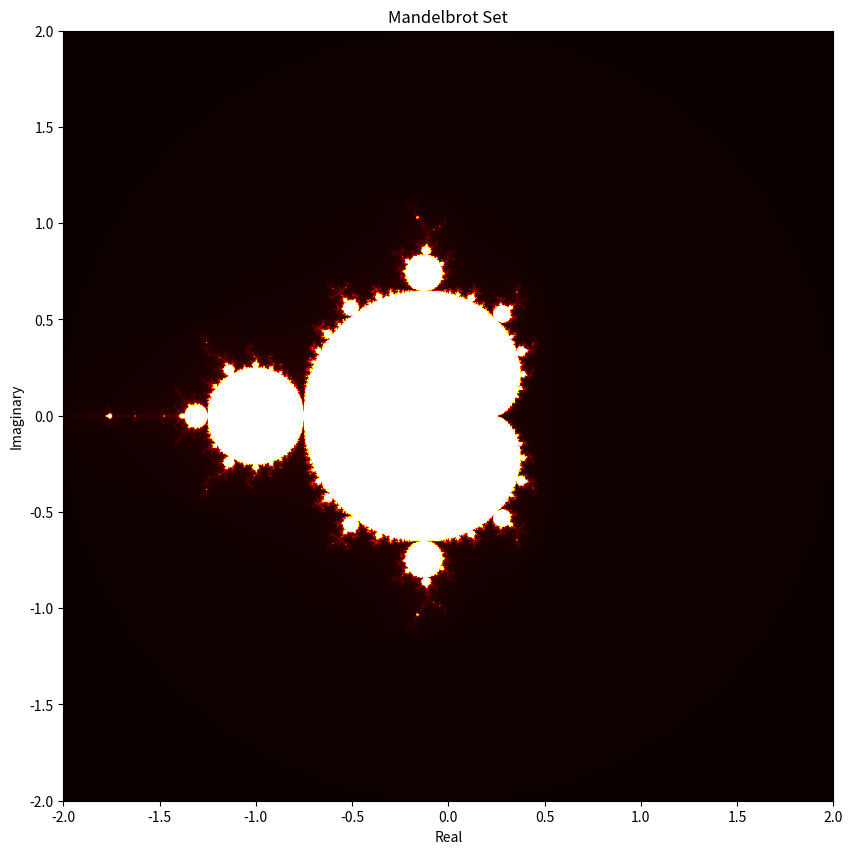

Here is the Python script that generated this plot:
import numpy as np
import matplotlib.pyplot as plt

def mandelbrot(c, max_iter):
    z = 0
    n = 0
    while abs(z) <= 2 and n < max_iter:
        z = z*z + c
        n += 1
    return n

def generate_mandelbrot(width, height, xmin, xmax, ymin, ymax, max_iter):
    x = np.linspace(xmin, xmax, width)
    y = np.linspace(ymin, ymax, height)
    mandelbrot_set = np.zeros((width, height))
    for i in range(width):
        for j in range(height):
            mandelbrot_set[i, j] = mandelbrot(x[i] + 1j*y[j], max_iter)
    return mandelbrot_set

# Set the dimensions and parameters of the fractal
width, height = 1000, 1000
xmin, xmax = -2, 2
ymin, ymax = -2, 2
max_iter = 256

# Generate the Mandelbrot Set
mandelbrot_set = generate_mandelbrot(width, height, xmin, xmax, ymin, ymax, max_iter)

# Display the Mandelbrot Set
plt.figure(figsize=(10, 10))
plt.imshow(mandelbrot_set.T, extent=(xmin, xmax, ymin, ymax), cmap='hot', origin='lower')
plt.title('Mandelbrot Set')
plt.xlabel('Real')
plt.ylabel('Imaginary')
plt.show()
